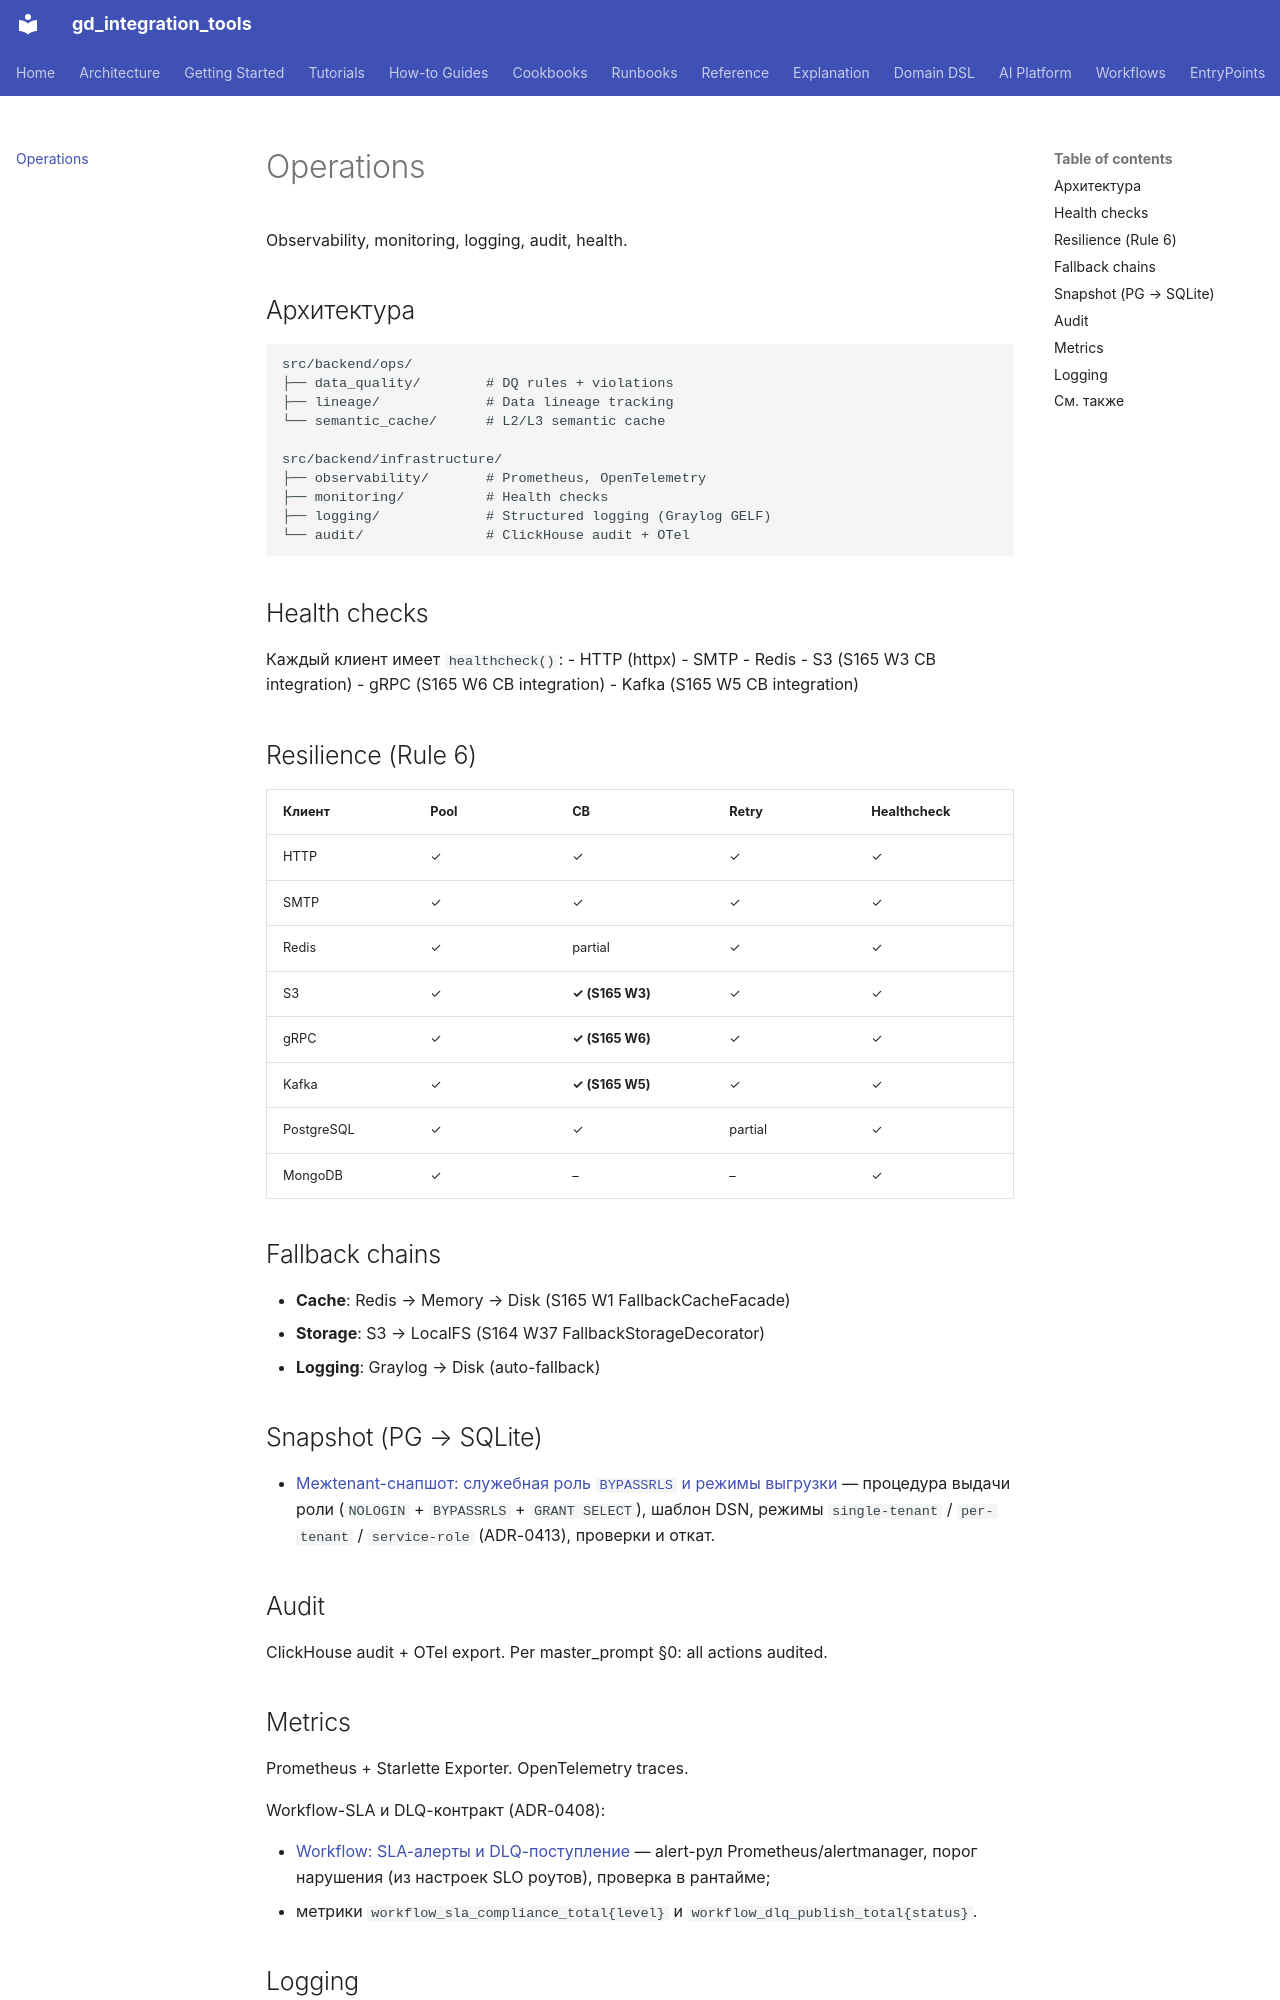

repository: IvanKorch1289/gd_integration_tools · page: ops/index.html · generator: mkdocs

# Operations

Observability, monitoring, logging, audit, health.

## Архитектура

```
src/backend/ops/
├── data_quality/        # DQ rules + violations
├── lineage/             # Data lineage tracking
└── semantic_cache/      # L2/L3 semantic cache

src/backend/infrastructure/
├── observability/       # Prometheus, OpenTelemetry
├── monitoring/          # Health checks
├── logging/             # Structured logging (Graylog GELF)
└── audit/               # ClickHouse audit + OTel
```

## Health checks

Каждый клиент имеет `healthcheck()`:
- HTTP (httpx)
- SMTP
- Redis
- S3 (S165 W3 CB integration)
- gRPC (S165 W6 CB integration)
- Kafka (S165 W5 CB integration)

## Resilience (Rule 6)

| Клиент | Pool | CB | Retry | Healthcheck |
|---|---|---|---|---|
| HTTP | ✓ | ✓ | ✓ | ✓ |
| SMTP | ✓ | ✓ | ✓ | ✓ |
| Redis | ✓ | partial | ✓ | ✓ |
| S3 | ✓ | **✓ (S165 W3)** | ✓ | ✓ |
| gRPC | ✓ | **✓ (S165 W6)** | ✓ | ✓ |
| Kafka | ✓ | **✓ (S165 W5)** | ✓ | ✓ |
| PostgreSQL | ✓ | ✓ | partial | ✓ |
| MongoDB | ✓ | – | – | ✓ |

## Fallback chains

- **Cache**: Redis → Memory → Disk (S165 W1 FallbackCacheFacade)
- **Storage**: S3 → LocalFS (S164 W37 FallbackStorageDecorator)
- **Logging**: Graylog → Disk (auto-fallback)

## Snapshot (PG → SQLite)

- [Межtenant-снапшот: служебная роль `BYPASSRLS` и режимы выгрузки](snapshot-bypassrls-role.md) —
  процедура выдачи роли (`NOLOGIN` + `BYPASSRLS` + `GRANT SELECT`),
  шаблон DSN, режимы `single-tenant` / `per-tenant` / `service-role`
  (ADR-0413), проверки и откат.

## Audit

ClickHouse audit + OTel export. Per master_prompt §0: all actions audited.
